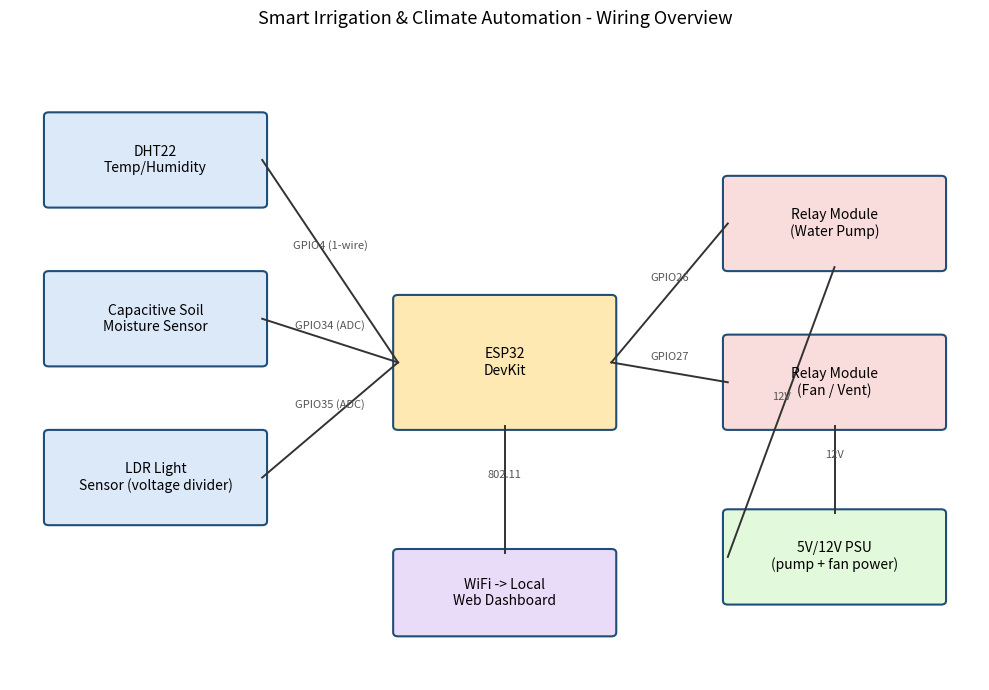

Recreate this plot in Python.
"""
Generates a simple wiring/block diagram for the Smart Irrigation & Climate
Automation System (ESP32-based). Not a full schematic - a clear connection
diagram suitable for a README, showing which module connects to which pin.
"""
import matplotlib.pyplot as plt
import matplotlib.patches as mpatches
from matplotlib.lines import Line2D

fig, ax = plt.subplots(figsize=(10, 7))
ax.set_xlim(0, 10)
ax.set_ylim(0, 8)
ax.axis("off")

def box(x, y, w, h, text, color="#dce9f9"):
    rect = mpatches.FancyBboxPatch((x, y), w, h, boxstyle="round,pad=0.05",
                                    linewidth=1.5, edgecolor="#1f4e79", facecolor=color)
    ax.add_patch(rect)
    ax.text(x + w / 2, y + h / 2, text, ha="center", va="center", fontsize=10, wrap=True)
    return (x, y, w, h)

def connect(box_a, side_a, box_b, side_b, label=""):
    xa, ya, wa, ha = box_a
    xb, yb, wb, hb = box_b
    points = {
        "right": (xa + wa, ya + ha / 2),
        "left": (xa, ya + ha / 2),
        "top": (xa + wa / 2, ya + ha),
        "bottom": (xa + wa / 2, ya),
    }
    pb = {
        "right": (xb + wb, yb + hb / 2),
        "left": (xb, yb + hb / 2),
        "top": (xb + wb / 2, yb + hb),
        "bottom": (xb + wb / 2, yb),
    }
    p1 = points[side_a]
    p2 = pb[side_b]
    ax.add_line(Line2D([p1[0], p2[0]], [p1[1], p2[1]], color="#333333", linewidth=1.4))
    mx, my = (p1[0] + p2[0]) / 2, (p1[1] + p2[1]) / 2
    if label:
        ax.text(mx, my + 0.15, label, ha="center", fontsize=8, color="#555555")

# ESP32 in the center
esp32 = box(4, 3.2, 2.2, 1.6, "ESP32\nDevKit", color="#ffe9b3")

dht22 = box(0.4, 6.0, 2.2, 1.1, "DHT22\nTemp/Humidity", color="#dce9f9")
soil = box(0.4, 4.0, 2.2, 1.1, "Capacitive Soil\nMoisture Sensor", color="#dce9f9")
ldr = box(0.4, 2.0, 2.2, 1.1, "LDR Light\nSensor (voltage divider)", color="#dce9f9")

pump_relay = box(7.4, 5.2, 2.2, 1.1, "Relay Module\n(Water Pump)", color="#f9dcdc")
fan_relay = box(7.4, 3.2, 2.2, 1.1, "Relay Module\n(Fan / Vent)", color="#f9dcdc")
psu = box(7.4, 1.0, 2.2, 1.1, "5V/12V PSU\n(pump + fan power)", color="#e3f9dc")

wifi = box(4, 0.6, 2.2, 1.0, "WiFi -> Local\nWeb Dashboard", color="#e9dcf9")

connect(dht22, "right", esp32, "left", "GPIO4 (1-wire)")
connect(soil, "right", esp32, "left", "GPIO34 (ADC)")
connect(ldr, "right", esp32, "left", "GPIO35 (ADC)")
connect(esp32, "right", pump_relay, "left", "GPIO26")
connect(esp32, "right", fan_relay, "left", "GPIO27")
connect(psu, "top", fan_relay, "bottom", "12V")
connect(psu, "left", pump_relay, "bottom", "12V")
connect(esp32, "bottom", wifi, "top", "802.11")

ax.set_title("Smart Irrigation & Climate Automation - Wiring Overview", fontsize=13, pad=15)
plt.tight_layout()
plt.savefig("wiring_diagram.png", dpi=150)
print("Saved wiring_diagram.png")
